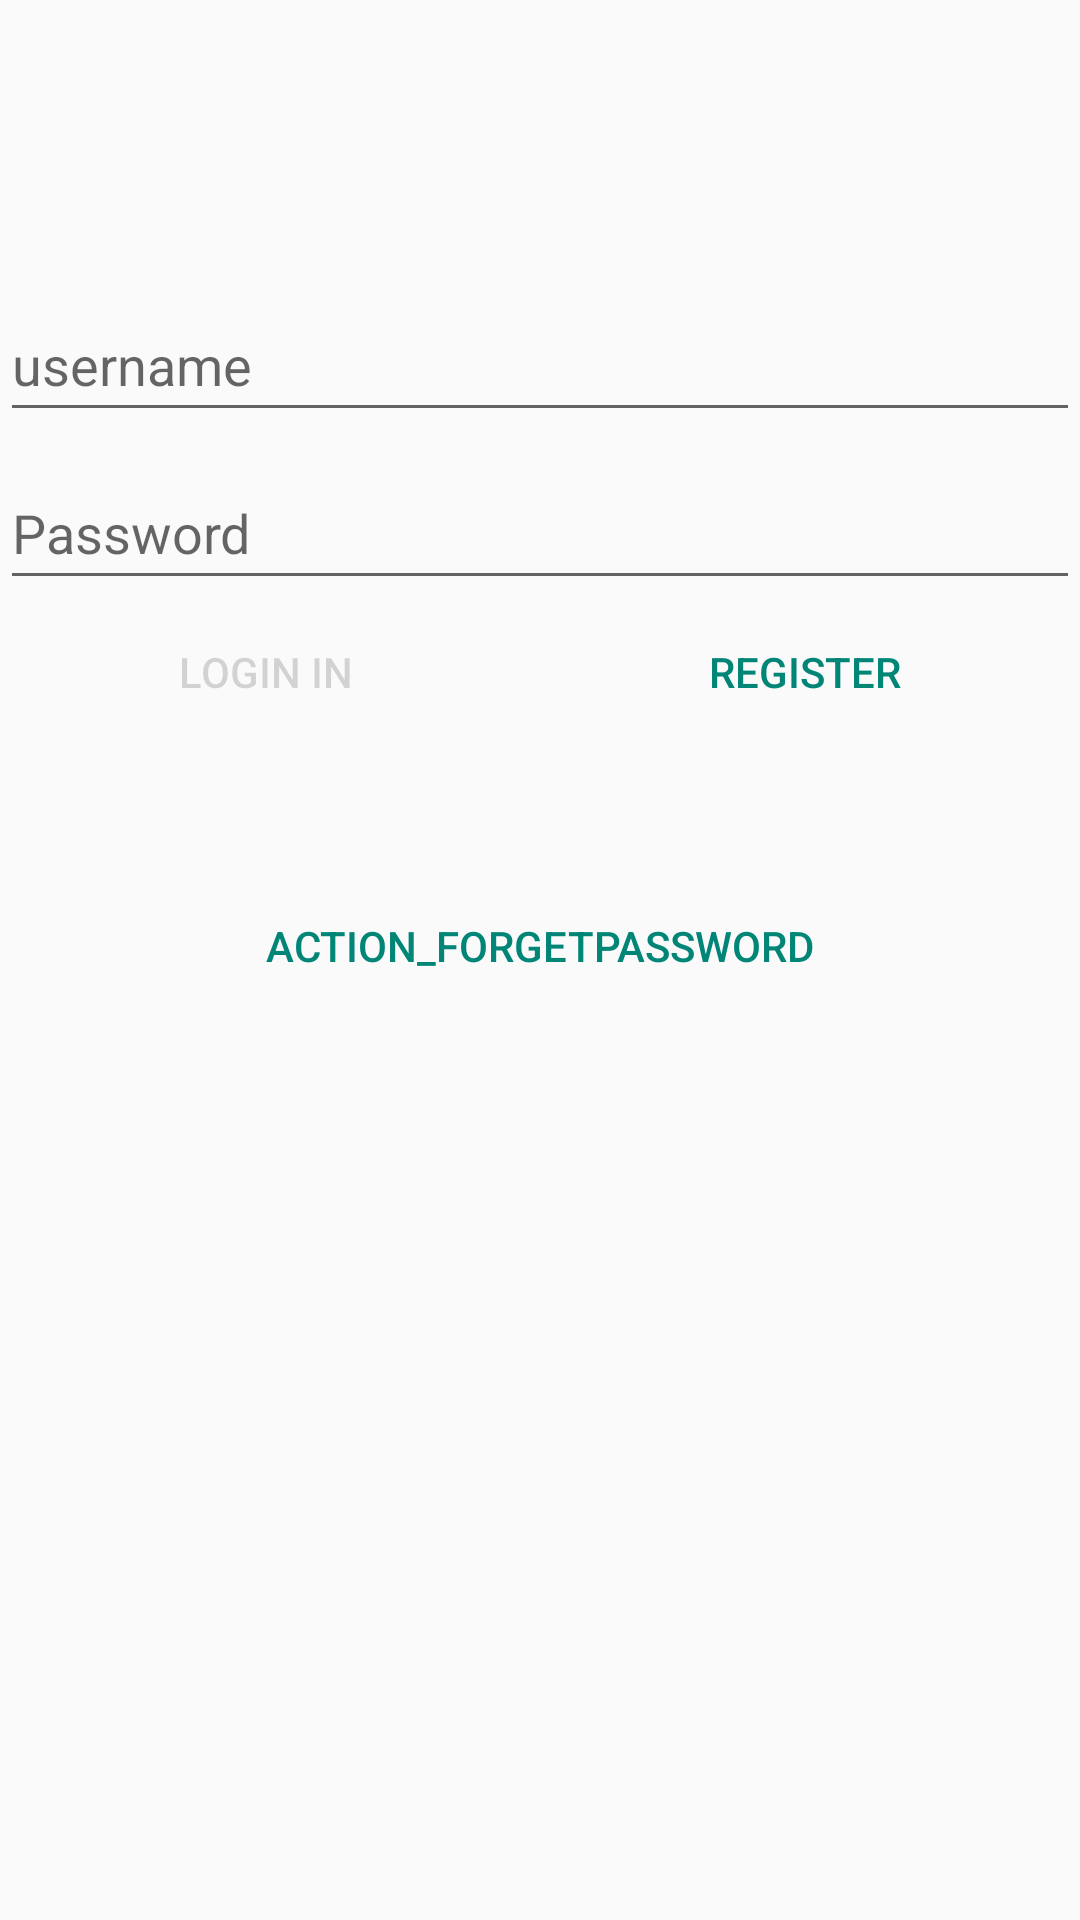

The Android layout XML behind this screen, and the referenced resources:
<!-- AndroidManifest.xml: application theme Theme.CampusLink -->
<!-- res/layout/activity_login.xml -->
<?xml version="1.0" encoding="utf-8"?>
<androidx.constraintlayout.widget.ConstraintLayout xmlns:android="http://schemas.android.com/apk/res/android"
    xmlns:app="http://schemas.android.com/apk/res-auto"
    xmlns:tools="http://schemas.android.com/tools"
    android:id="@+id/container"
    android:layout_width="match_parent"
    android:layout_height="match_parent"
    android:paddingLeft="@dimen/activity_horizontal_margin"
    android:paddingTop="@dimen/activity_vertical_margin"
    android:paddingRight="@dimen/activity_horizontal_margin"
    android:paddingBottom="@dimen/activity_vertical_margin"
    tools:context=".ui.login.LoginActivity">

    <EditText
        android:id="@+id/username"
        android:layout_width="0dp"
        android:layout_height="wrap_content"
        android:layout_marginTop="96dp"
        android:autofillHints="@string/prompt_username"
        android:hint="@string/prompt_username"
        android:inputType="textPersonName"
        android:minHeight="48dp"
        android:selectAllOnFocus="true"
        app:layout_constraintEnd_toEndOf="parent"
        app:layout_constraintStart_toStartOf="parent"
        app:layout_constraintTop_toTopOf="parent" />

    <EditText
        android:id="@+id/password"
        android:layout_width="0dp"
        android:layout_height="wrap_content"
        android:layout_marginTop="8dp"
        android:autofillHints="@string/prompt_password"
        android:hint="@string/prompt_password"
        android:imeActionLabel="@string/action_login_in_short"
        android:imeOptions="actionDone"
        android:inputType="textPassword"
        android:minHeight="48dp"
        android:selectAllOnFocus="true"
        app:layout_constraintEnd_toEndOf="parent"
        app:layout_constraintStart_toStartOf="parent"
        app:layout_constraintTop_toBottomOf="@+id/username" />

    <LinearLayout
        style="?android:attr/buttonBarStyle"
        app:layout_constraintTop_toBottomOf="@+id/password"
        android:orientation="horizontal"
        android:layout_width="match_parent"
        android:layout_height="wrap_content">

        <Button
            android:id="@+id/login"
            style="?android:attr/buttonBarButtonStyle"
            android:layout_weight="1"
            android:layout_width="wrap_content"
            android:layout_height="wrap_content"
            android:layout_gravity="start"
            android:layout_marginTop="16dp"
            android:enabled="false"
            android:text="@string/action_login"
            app:layout_constraintBottom_toBottomOf="parent"
            app:layout_constraintEnd_toEndOf="parent"
            app:layout_constraintStart_toStartOf="parent"
            app:layout_constraintTop_toBottomOf="@+id/password"
            app:layout_constraintVertical_bias="0.2" />

        <Button
            android:id="@+id/register"
            style="?android:attr/buttonBarButtonStyle"
            android:layout_weight="1"
            android:layout_width="wrap_content"
            android:layout_height="wrap_content"
            android:layout_gravity="end"
            android:layout_marginTop="16dp"
            android:text="@string/action_register"
            app:layout_constraintBottom_toBottomOf="parent"
            app:layout_constraintEnd_toEndOf="parent"
            app:layout_constraintStart_toStartOf="parent"
            app:layout_constraintTop_toBottomOf="@+id/password"
            app:layout_constraintVertical_bias="0.2" />
    </LinearLayout>

    <Button
        android:id="@+id/forget"
        style="?android:attr/buttonBarButtonStyle"
        android:layout_weight="1"
        android:layout_width="wrap_content"
        android:layout_height="wrap_content"
        android:layout_gravity="end"
        android:layout_marginTop="16dp"
        android:text="@string/action_forgetpassword"
        app:layout_constraintBottom_toBottomOf="parent"
        app:layout_constraintEnd_toEndOf="parent"
        app:layout_constraintStart_toStartOf="parent"
        app:layout_constraintTop_toBottomOf="@+id/password"
        app:layout_constraintVertical_bias="0.2" />

    <ProgressBar
        android:id="@+id/loading"
        android:layout_width="wrap_content"
        android:layout_height="wrap_content"
        android:layout_gravity="center"
        android:layout_marginTop="64dp"
        android:layout_marginBottom="64dp"
        android:visibility="gone"
        app:layout_constraintBottom_toBottomOf="parent"
        app:layout_constraintEnd_toEndOf="@+id/password"
        app:layout_constraintStart_toStartOf="@+id/password"
        app:layout_constraintTop_toTopOf="parent"
        app:layout_constraintVertical_bias="0.3" />

</androidx.constraintlayout.widget.ConstraintLayout>
<!-- resources referenced by this layout -->
<resources>
  <string name="action_forgetpassword">"action_forgetpassword"</string>
  <string name="action_login">Login in</string>
  <string name="action_login_in_short">Sign in</string>
  <string name="action_register">"Register"</string>
  <string name="prompt_password">Password</string>
  <string name="prompt_username">"username"</string>
  <style name="Theme.CampusLink" parent="Base.Theme.CampusLink" />
  <style name="Base.Theme.CampusLink" parent="Theme.MaterialComponents.DayNight.NoActionBar.Bridge">
          
          
          <item name="colorPrimary">@color/theme_color_blue</item>
          <item name="colorPrimaryVariant">@color/theme_color_blues</item>
          <item name="colorOnPrimary">@color/white</item>
  
          <item name="android:windowContentTransitions">true</item>
      </style>
  <color name="theme_color_blue">#1565C0</color>
  <color name="theme_color_blues">#5e92f3</color>
  <color name="white">#FFFFFFFF</color>
</resources>
